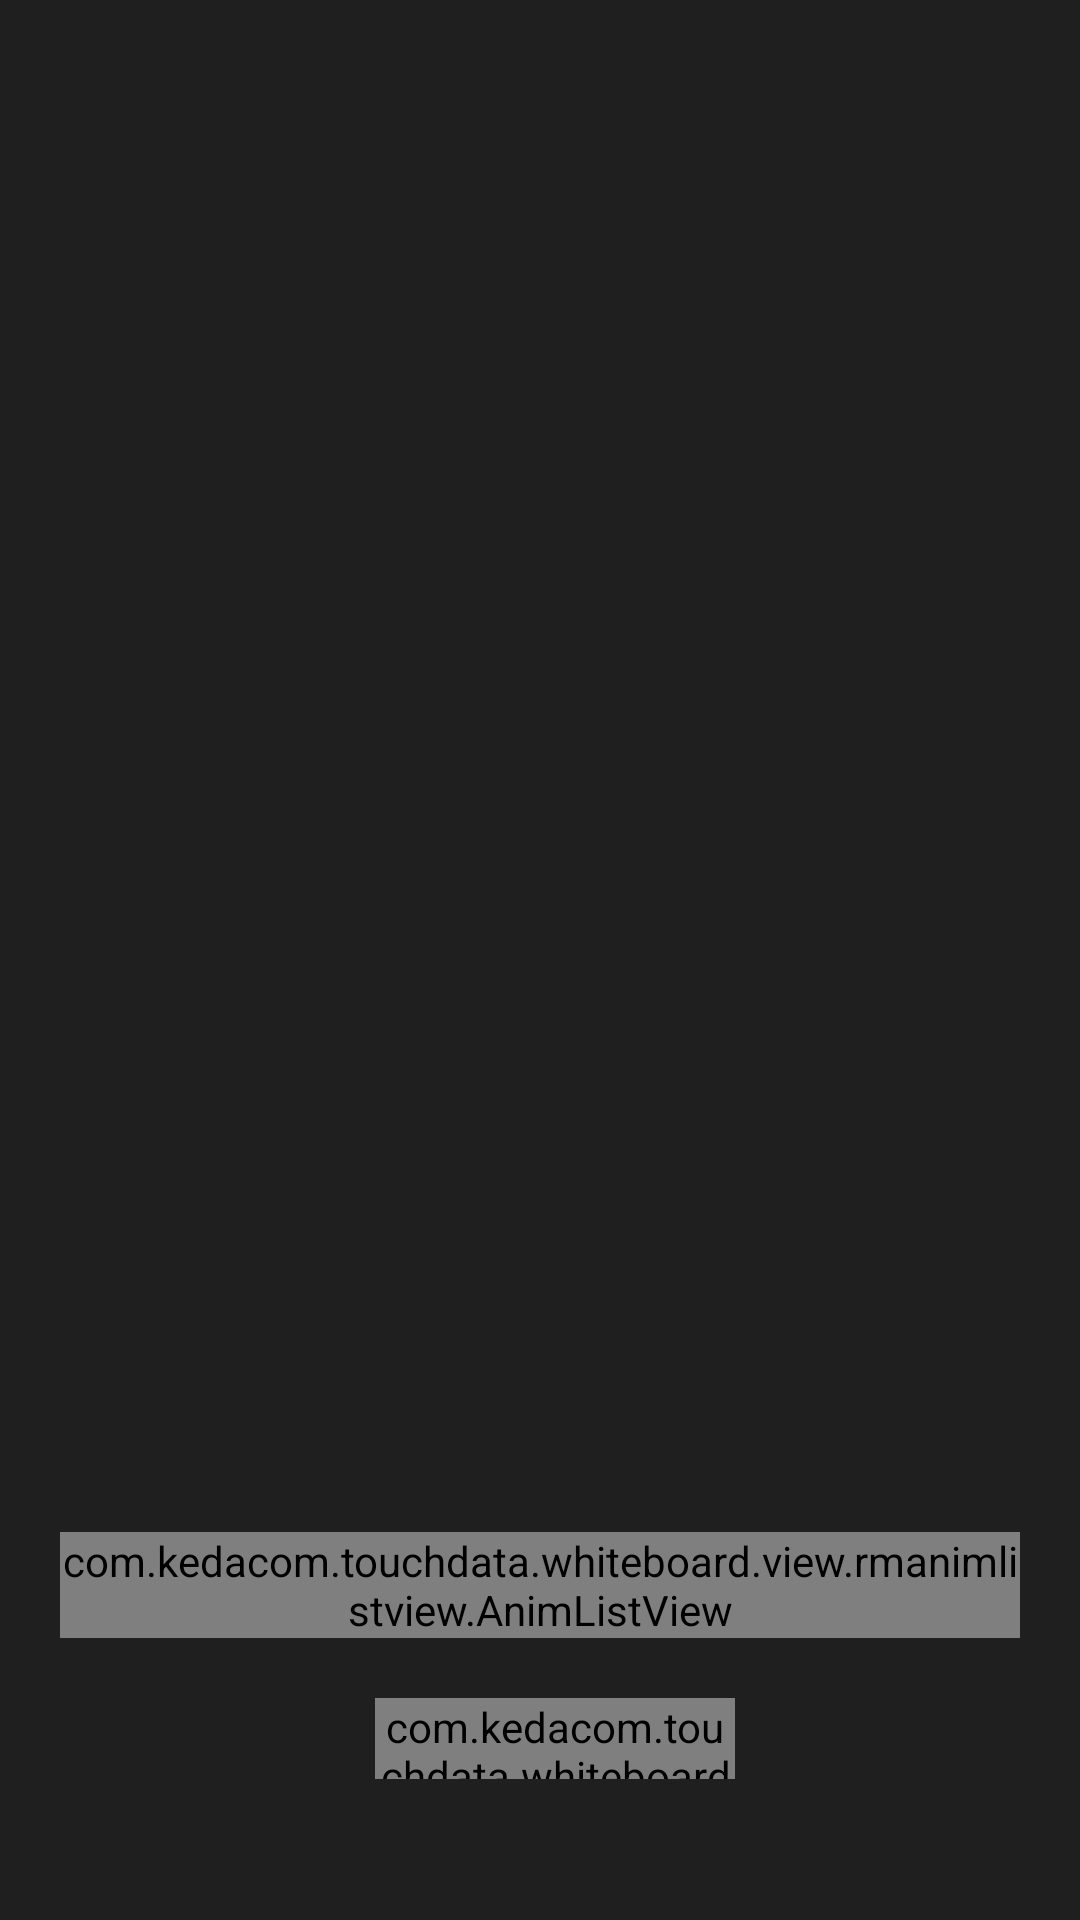

Reconstruct the res/layout file that produces this screen, plus the resources it refers to.
<!-- AndroidManifest.xml: application theme AppTheme -->
<!-- res/layout/dialog_pagethumbnail.xml -->
<?xml version="1.0" encoding="utf-8"?>
<RelativeLayout xmlns:android="http://schemas.android.com/apk/res/android"
    android:layout_width="match_parent"
    android:layout_height="match_parent"
    android:orientation="vertical"
    android:background="@color/thumbnailDialog_Bg"
    >
    
    
    <LinearLayout
        android:id="@+id/delBar"
        android:layout_width="wrap_content"
        android:layout_height="@dimen/dialog_pagethumbnail_deleteBar_height"
        android:layout_alignParentBottom="true"
        android:orientation="horizontal"
        android:gravity="center"
        android:layout_centerHorizontal="true"
        android:animateLayoutChanges="true"
        android:visibility="gone"
        >

        <LinearLayout
            android:id="@+id/delAllWbBtn"
            android:layout_width="wrap_content"
            android:layout_height="wrap_content"
            android:orientation="horizontal"
            android:layout_marginBottom="@dimen/dialog_pagethumbnail_deleteBar_marginBottom"
            android:gravity="center"
        >

            <ImageView
                android:id="@+id/delAllWbBtnIcon"
                android:layout_width="@dimen/dialog_pagethumbnail_deleteBar_delAllWbBtnIconWidth"
                android:layout_height="@dimen/dialog_pagethumbnail_deleteBar_delAllWbBtnIconHeight"
                android:background="@mipmap/del_normal_icon"
                />

            <TextView
                android:id="@+id/delAllWbBtnText"
                android:layout_width="wrap_content"
                android:layout_height="wrap_content"
                android:text="@string/delAllWb"
                android:textSize="@dimen/dialog_pagethumbnail_deleteBar_textSize"
                android:textColor="@color/dialog_pagethumbnail_deleteBar_textNormalColor"
                android:layout_marginLeft="@dimen/dialog_pagethumbnail_deleteBar_delAllWbBtnIconToTextSpace"
                />
        </LinearLayout>

        
        <RelativeLayout
            android:id="@+id/isDelAllWbLayout"
            android:layout_width="wrap_content"
            android:layout_height="wrap_content"
            android:orientation="horizontal"
            android:layout_marginBottom="@dimen/dialog_pagethumbnail_deleteBar_marginBottom"
            android:gravity="center"
            android:visibility="gone"
            >

            <TextView
                android:layout_width="wrap_content"
                android:layout_height="wrap_content"
                android:text="@string/isDelAllWb"
                android:textSize="@dimen/dialog_pagethumbnail_deleteBar_textSize"
                android:textColor="@color/dialog_pagethumbnail_deleteBar_textNormalColor"
                android:layout_centerVertical="true"
                android:layout_alignParentLeft="true"
                />


            <Button
                android:id="@+id/isDelAllWbLayoutCancelBtn"
                android:layout_width="@dimen/dialog_pagethumbnail_deleteBar_btnWidth"
                android:layout_height="@dimen/dialog_pagethumbnail_deleteBar_btnHeight"
                android:background="@drawable/del_all_page_celbtn_style"
                android:layout_alignParentRight="true"
                />

            <Button
                android:id="@+id/isDelAllWbLayoutSureBtn"
                android:layout_width="@dimen/dialog_pagethumbnail_deleteBar_btnWidth"
                android:layout_height="@dimen/dialog_pagethumbnail_deleteBar_btnHeight"
                android:background="@drawable/del_all_page_surebtn_style"
                android:layout_toLeftOf="@+id/isDelAllWbLayoutCancelBtn"
                android:layout_marginRight="@dimen/dialog_pagethumbnail_deleteBar_btnSpace"
                />

        </RelativeLayout>
    </LinearLayout>

    <LinearLayout
        android:id="@+id/delBar2"
        android:layout_width="wrap_content"
        android:layout_height="wrap_content"
        android:layout_alignParentBottom="true"
        android:orientation="horizontal"
        android:gravity="center"
        android:layout_centerHorizontal="true"
        android:animateLayoutChanges="true"
        android:layout_marginBottom="47dp"
        >

        <com.kedacom.touchdata.whiteboard.view.DelAllWbBtn
            android:id="@+id/delAllBtn"
            android:layout_width="120dp"
            android:layout_height="27dp"
            android:text="加入会议"
            android:layout_toRightOf="@+id/menuBtn"
            android:layout_centerVertical="true"
            android:layout_marginLeft="10dp"
            />

    </LinearLayout>



    <LinearLayout
        android:layout_above="@+id/delBar2"
        android:layout_width="wrap_content"
        android:layout_height="match_parent"
        android:gravity="bottom"
        android:orientation="vertical"
        android:layout_gravity= "center_horizontal"
        >
        
        <com.kedacom.touchdata.whiteboard.view.rmanimlistview.AnimListView
            android:id="@+id/pageList"
            android:layout_width="wrap_content"
            android:layout_height="wrap_content"
            android:dividerHeight="@dimen/pagelist_dividerheight"
            android:layout_marginLeft="@dimen/pagelist_marginleft"
            android:layout_marginRight="@dimen/pagelist_marginright"
            android:layout_marginTop="@dimen/pagelist_margintop"
            android:layout_marginBottom="@dimen/pagelist_marginbottom"
            android:background="@color/trasparency"
            ></com.kedacom.touchdata.whiteboard.view.rmanimlistview.AnimListView>

        
        <View
            android:layout_width="match_parent"
            android:layout_height="1dp"
            android:background="@color/divider_line"
            android:layout_gravity="bottom"
            android:layout_marginTop="1dp"
            android:visibility="gone"
            ></View>
    </LinearLayout>
</RelativeLayout>
<!-- resources referenced by this layout -->
<resources>
  <color name="dialog_pagethumbnail_deleteBar_textNormalColor">#b6b6b6</color>
  <color name="divider_line">#333333</color>
  <color name="thumbnailDialog_Bg">#1f1f1f</color>
  <color name="trasparency">#00000000</color>
  <dimen name="dialog_pagethumbnail_deleteBar_btnHeight">20dp</dimen>
  <dimen name="dialog_pagethumbnail_deleteBar_btnSpace">17dp</dimen>
  <dimen name="dialog_pagethumbnail_deleteBar_btnWidth">20dp</dimen>
  <dimen name="dialog_pagethumbnail_deleteBar_delAllWbBtnIconHeight">15dp</dimen>
  <dimen name="dialog_pagethumbnail_deleteBar_delAllWbBtnIconToTextSpace">5dp</dimen>
  <dimen name="dialog_pagethumbnail_deleteBar_delAllWbBtnIconWidth">15dp</dimen>
  <dimen name="dialog_pagethumbnail_deleteBar_height">40dp</dimen>
  <dimen name="dialog_pagethumbnail_deleteBar_marginBottom">5dp</dimen>
  <dimen name="dialog_pagethumbnail_deleteBar_textSize">12sp</dimen>
  <dimen name="pagelist_bottom_line_width">330dp</dimen>
  <dimen name="pagelist_dividerheight">20dp</dimen>
  <dimen name="pagelist_marginbottom">20dp</dimen>
  <dimen name="pagelist_marginleft">20dp</dimen>
  <dimen name="pagelist_marginright">20dp</dimen>
  <dimen name="pagelist_margintop">20dp</dimen>
  <dimen name="pagelist_width">270dp</dimen>
  <!-- drawable del_all_page_celbtn_style (drawable) -->
  <?xml version="1.0" encoding="utf-8"?>
  <selector xmlns:android="http://schemas.android.com/apk/res/android">
      <item android:state_pressed="false" android:drawable="@mipmap/del_cancel_normal_icon"></item>
      <item android:state_pressed="true" android:drawable="@mipmap/del_cancel_down_icon"></item>
  </selector>
  <!-- drawable del_all_page_surebtn_style (drawable) -->
  <?xml version="1.0" encoding="utf-8"?>
  <selector xmlns:android="http://schemas.android.com/apk/res/android">
      <item android:state_pressed="false" android:drawable="@mipmap/del_sure_normal_icon"></item>
      <item android:state_pressed="true" android:drawable="@mipmap/del_sure_down_icon"></item>
  </selector>
  <!-- mipmap del_normal_icon: png bitmap (mipmap-xhdpi, 1019 bytes) -->
  <string name="delAllWb">删除所有白板</string>
  <string name="isDelAllWb">确认删除所有白板</string>
  <style name="AppTheme" parent="@android:style/Theme.Black.NoTitleBar.Fullscreen">
          <item name="android:windowBackground">@color/background_normal</item>
          
      </style>
  <color name="background_normal">#2c2f33</color>
</resources>
